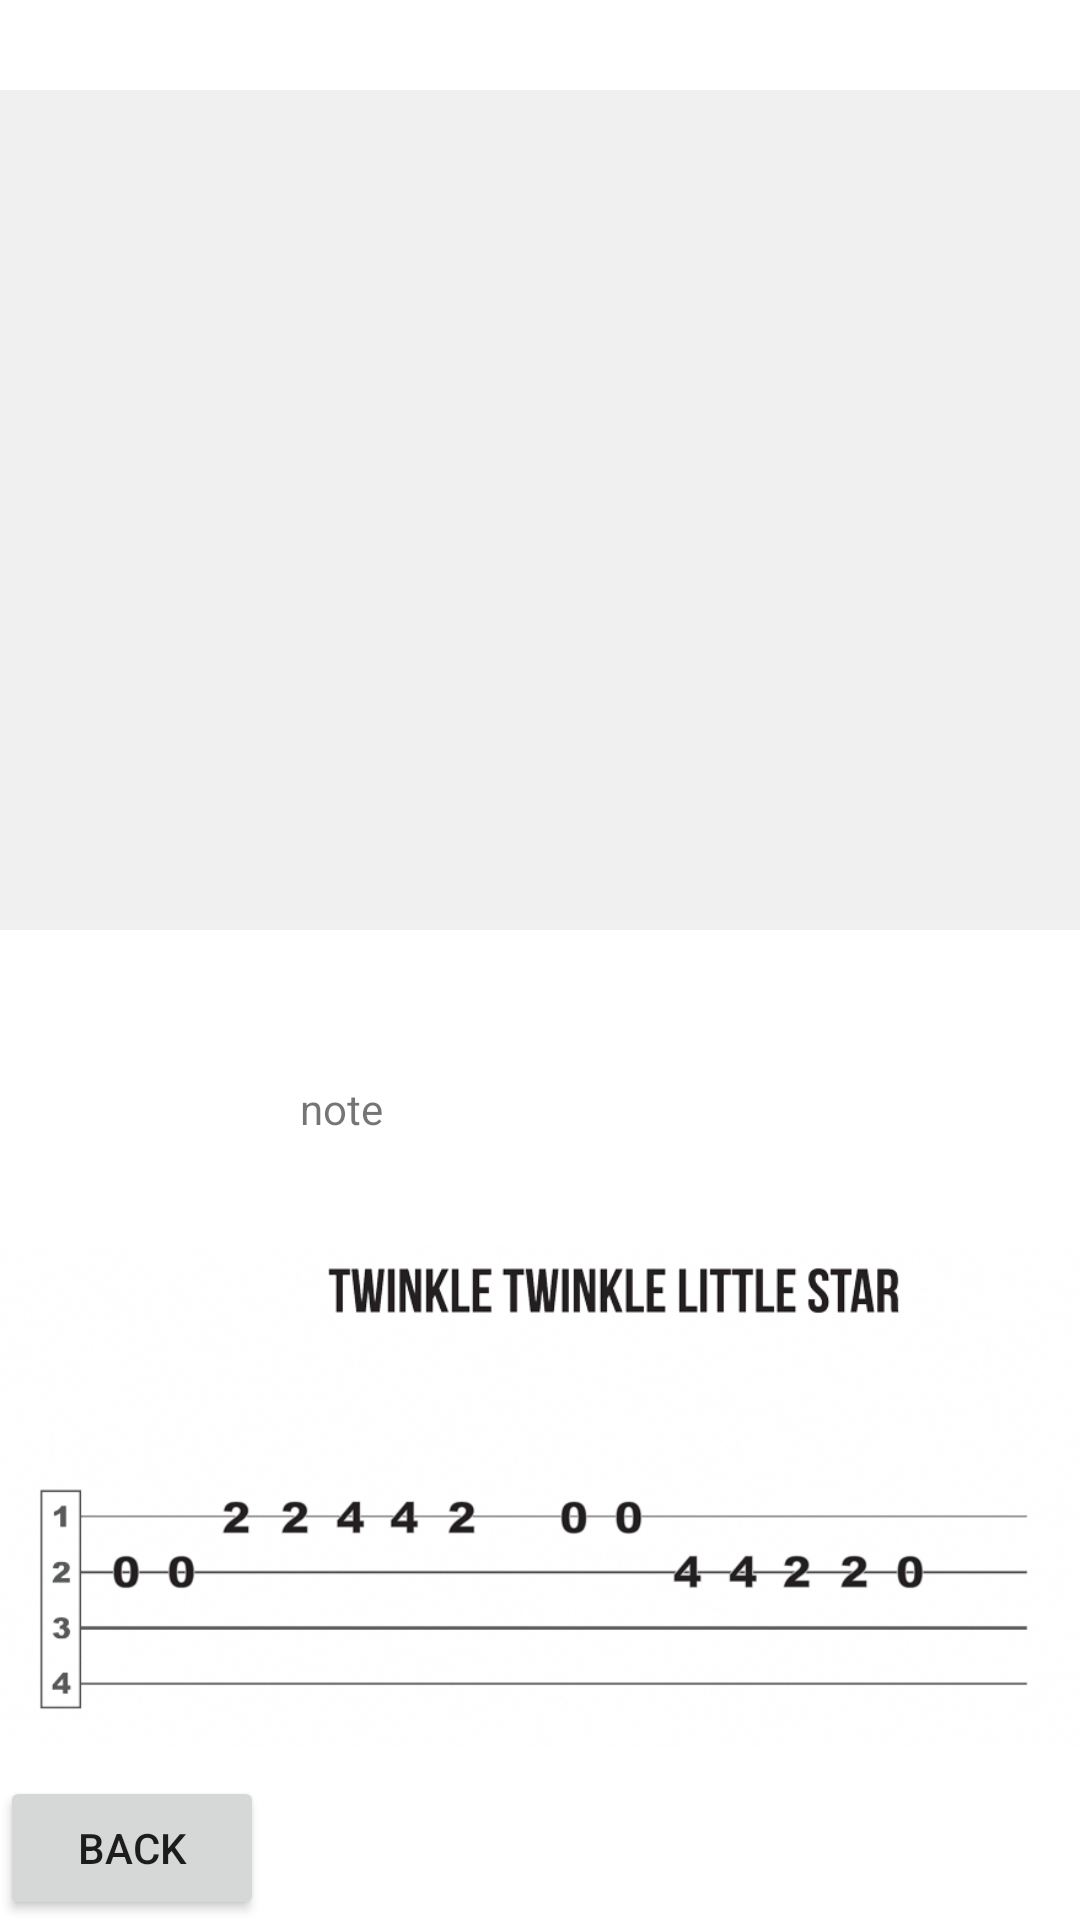

Android layout source for this screen:
<!-- AndroidManifest.xml: application theme Theme.Mukulele -->
<!-- res/layout/activity_unity.xml -->
<?xml version="1.0" encoding="utf-8"?>
<RelativeLayout xmlns:android="http://schemas.android.com/apk/res/android"
    xmlns:app="http://schemas.android.com/apk/res-auto"
    android:layout_width="match_parent"
    android:layout_height="match_parent"
    android:background="#ffffff"
    android:orientation="vertical"
    style="@android:style/Theme.Black.NoTitleBar"
    >


    <LinearLayout
        android:id="@+id/ll_unity_container"
        android:layout_width="400dp"
        android:layout_height="280dp"
        android:layout_centerHorizontal="true"
        android:layout_marginTop="30dp"
        android:background="#f0f0f0"
        android:orientation="horizontal" />

    <TextView
        android:id="@+id/noteText"
        android:layout_width="wrap_content"
        android:layout_height="wrap_content"
        android:layout_below="@+id/ll_unity_container"
        android:layout_alignParentStart="true"
        android:layout_alignParentEnd="true"
        android:layout_marginStart="100dp"
        android:layout_marginTop="50dp"
        android:layout_marginEnd="100dp"
        android:text="note" />

    <TextView
        android:id="@+id/instruct"
        android:layout_width="wrap_content"
        android:layout_height="wrap_content"
        android:layout_below="@+id/ll_unity_container"
        android:layout_alignParentStart="true"
        android:layout_alignParentEnd="true"
        android:layout_alignParentBottom="true"
        android:layout_marginStart="100dp"
        android:layout_marginTop="20dp"
        android:layout_marginEnd="100dp"
        android:layout_marginBottom="326dp"
        android:text="You are playing this note:" />

    <Button
        android:id="@+id/backToMain"
        android:layout_width="wrap_content"
        android:layout_height="wrap_content"
        android:layout_alignParentLeft="true"
        android:layout_alignParentBottom="true"
        android:onClick="BackToMain"
        android:text="Back" />

    <ImageView
        android:id="@+id/twinklesong"
        android:layout_width="match_parent"
        android:layout_height="196dp"
        android:layout_alignTop="@+id/ll_unity_container"
        android:layout_marginTop="371dp"
        android:src="@drawable/twinkletwinkle" />


</RelativeLayout>
<!-- resources referenced by this layout -->
<resources>
  <!-- drawable twinkletwinkle: png bitmap (drawable, 507018 bytes) -->
  <style name="Theme.Mukulele" parent="Theme.MaterialComponents.DayNight.NoActionBar">
  
          
          <item name="colorPrimary">@color/dark_pink</item>
          <item name="colorPrimaryVariant">@color/dark_pink</item>
          <item name="colorOnPrimary">@color/white</item>
          
          <item name="colorSecondary">@color/teal_200</item>
          <item name="colorSecondaryVariant">@color/teal_700</item>
          
  
          
          <item name="windowNoTitle">true</item>
          <item name="windowActionBar">false</item>
          <item name="android:windowFullscreen">true</item>
  
      </style>
  <color name="dark_pink">#BB7C70</color>
  <color name="white">#FFFFFFFF</color>
  <color name="teal_200">#FF03DAC5</color>
  <color name="teal_700">#FF018786</color>
</resources>
